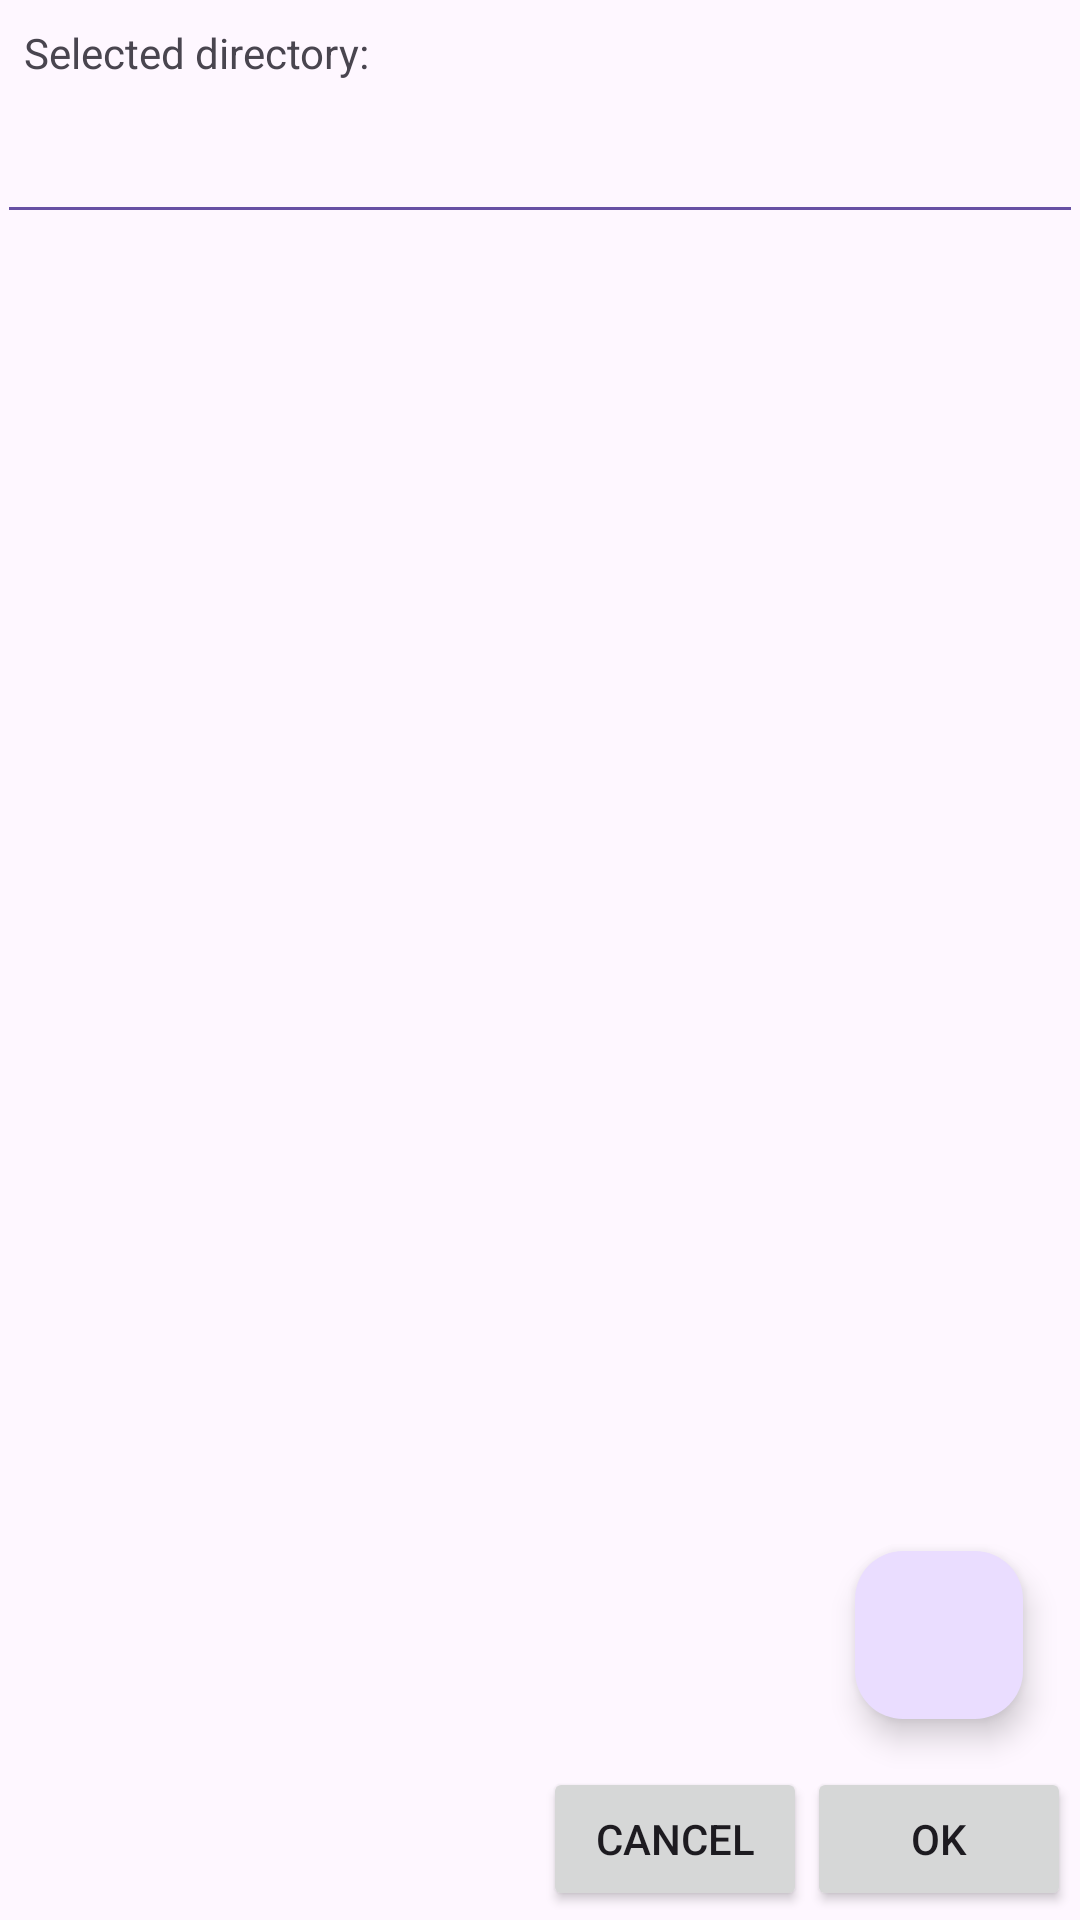

Reconstruct the res/layout file that produces this screen, plus the resources it refers to.
<!-- AndroidManifest.xml: application theme AppTheme -->
<!-- res/layout/dialog_directory_chooser.xml -->
<?xml version="1.0" encoding="utf-8"?>
<RelativeLayout xmlns:android="http://schemas.android.com/apk/res/android"
    android:layout_width="match_parent"
    android:layout_height="match_parent"
    android:orientation="vertical"
    android:padding="3dp">

    <TextView
        android:id="@+id/label"
        android:layout_width="match_parent"
        android:layout_height="wrap_content"
        android:padding="5dp"
        android:text="@string/selected_directory" />

    <TextView
        android:id="@+id/title"
        style="@style/TextAppearance.AppCompat.Title"
        android:layout_width="match_parent"
        android:layout_height="wrap_content"
        android:layout_below="@+id/label"
        android:padding="5dp" />

    <View
        android:id="@+id/divider"
        style="@style/Divider"
        android:layout_below="@+id/title" />

    <ListView
        android:id="@+id/directoryListView"
        android:layout_width="match_parent"
        android:layout_height="match_parent"
        android:layout_above="@id/button_dialog_cancel"
        android:layout_below="@+id/divider" />

    <com.google.android.material.floatingactionbutton.FloatingActionButton
        android:id="@+id/fab_add"
        android:layout_width="wrap_content"
        android:layout_height="wrap_content"
        android:layout_above="@+id/button_dialog_ok"
        android:layout_alignParentEnd="true"
        android:layout_gravity="bottom|end"
        android:layout_margin="16dp"
        android:clickable="true"
        android:focusable="true"
        android:src="@drawable/ic_add_24dp" />

    <ImageButton
        android:id="@+id/button_choose_storage"
        style="?android:attr/borderlessButtonStyle"
        android:layout_width="wrap_content"
        android:layout_height="wrap_content"
        android:layout_alignParentBottom="true"
        android:src="@drawable/ic_sd_storage_24dp" />

    <Button
        android:id="@+id/button_dialog_ok"
        android:layout_width="wrap_content"
        android:layout_height="wrap_content"
        android:layout_alignParentBottom="true"
        android:layout_alignParentEnd="true"
        android:text="@string/ok" />

    <Button
        android:id="@+id/button_dialog_cancel"
        android:layout_width="wrap_content"
        android:layout_height="wrap_content"
        android:layout_alignParentBottom="true"
        android:layout_toStartOf="@+id/button_dialog_ok"
        android:text="@string/cancel" />

</RelativeLayout>
<!-- resources referenced by this layout -->
<resources>
  <string name="cancel">Cancel</string>
  <string name="ok">OK</string>
  <string name="selected_directory">Selected directory:</string>
  <style name="Divider">
          <item name="android:layout_width">match_parent</item>
          <item name="android:layout_height">1dp</item>
          <item name="android:background">@color/colorAccent</item>
      </style>
  <style name="AppTheme" parent="Theme.Material3.DayNight.NoActionBar">
          <item name="colorPrimary">@color/colorPrimary</item>
          <item name="colorPrimaryDark">@color/colorPrimaryDark</item>
          <item name="colorAccent">@color/colorAccent</item>
          <item name="android:activatedBackgroundIndicator">@drawable/list_activated_background</item>
          <item name="preferenceTheme">@style/PreferenceThemeOverlay</item>
          <item name="android:dialogTheme">@style/AppDialogTheme</item>
          <item name="android:alertDialogTheme">@style/AppAlertTheme</item>
      </style>
  <color name="colorAccent">#FF8F00</color>
  <color name="colorPrimary">#388E3C</color>
  <color name="colorPrimaryDark">#1B5E20</color>
  <!-- drawable list_activated_background (drawable) -->
  <?xml version="1.0" encoding="utf-8"?>
  <selector xmlns:android="http://schemas.android.com/apk/res/android">
      <item android:drawable="@color/colorSecondaryContainer" android:state_activated="true" />
      <item android:drawable="@color/colorSecondaryContainer" android:state_checked="true" />
      <item android:drawable="@color/colorSecondaryContainer" android:state_pressed="true" />
      <item android:drawable="@android:color/transparent" />
  </selector>
  <style name="AppDialogTheme" parent="Theme.AppCompat.Dialog">
          <item name="colorPrimary">@color/colorPrimary</item>
          <item name="colorPrimaryDark">@color/colorPrimaryDark</item>
          <item name="colorAccent">@color/colorAccent</item>
          <item name="android:windowBackground">@color/colorSurface</item>
      </style>
  <style name="AppAlertTheme" parent="Theme.AppCompat.Dialog.Alert">
          <item name="colorPrimary">@color/colorPrimary</item>
          <item name="colorPrimaryDark">@color/colorPrimaryDark</item>
          <item name="colorAccent">@color/colorAccent</item>
          <item name="android:windowBackground">@color/colorSurface</item>
      </style>
  <color name="colorSecondaryContainer">#C8E6C9</color>
  <color name="colorSurface">#FFFFFF</color>
</resources>
